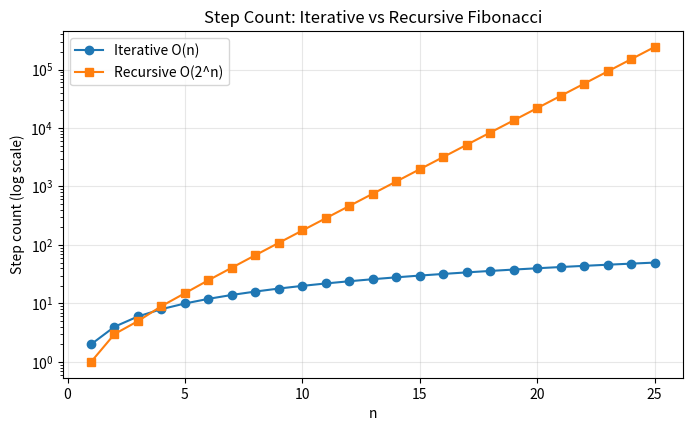

Write Python code to recreate this figure.
# 1. Iterative (Non-Recursive) Fibonacci
def fibonacci_iterative(n):
    steps = 0
    a, b = 0, 1
    steps += 1                      # initial assignment
    if n == 0:
        steps += 1                  # comparison
        return 0, steps
    for _ in range(2, n + 1):
        steps += 1                  # loop check
        a, b = b, a + b
        steps += 1                  # addition + assignment
    steps += 1                      # return
    return b, steps

n = 10
result, steps = fibonacci_iterative(n)
print(f"Fibonacci({n}) using iteration = {result}")
print(f"Step count (iterative)       = {steps}")


# 2. Recursive Fibonacci
recursive_steps = 0

def fibonacci_recursive(n):
    global recursive_steps
    recursive_steps += 1            # one step per function call
    if n <= 1:
        return n
    return fibonacci_recursive(n - 1) + fibonacci_recursive(n - 2)

recursive_steps = 0
result = fibonacci_recursive(n)
print(f"Fibonacci({n}) using recursion = {result}")
print(f"Step count (recursive)        = {recursive_steps}")


# 3. Printing the Fibonacci Series
def fibonacci_series(n):
    series = [0, 1]
    for i in range(2, n):
        series.append(series[-1] + series[-2])
    return series[:n]

print("First 15 Fibonacci numbers:")
print(fibonacci_series(15))


# 4. Comparison of Step Counts for Different n
import time
print(f"{'n':>4} | {'Fib(n)':>8} | {'Iter steps':>10} | {'Rec steps':>10} | {'Iter time (s)':>14} | {'Rec time (s)':>13}")
print("-" * 75)
for n in [5, 10, 15, 20, 25]:
    t0 = time.perf_counter(); val, it_steps = fibonacci_iterative(n); t1 = time.perf_counter()
    recursive_steps = 0
    t2 = time.perf_counter(); fibonacci_recursive(n); t3 = time.perf_counter()
    print(f"{n:>4} | {val:>8} | {it_steps:>10} | {recursive_steps:>10} | {t1-t0:>14.7f} | {t3-t2:>13.7f}")


# 5. Plot
import matplotlib.pyplot as plt
ns = list(range(1, 26))
it_counts, rec_counts = [], []
for k in ns:
    it_counts.append(fibonacci_iterative(k)[1])
    recursive_steps = 0
    fibonacci_recursive(k)
    rec_counts.append(recursive_steps)

plt.figure(figsize=(8, 4.5))
plt.plot(ns, it_counts, marker='o', label='Iterative O(n)')
plt.plot(ns, rec_counts, marker='s', label='Recursive O(2^n)')
plt.yscale('log')
plt.xlabel('n'); plt.ylabel('Step count (log scale)')
plt.title('Step Count: Iterative vs Recursive Fibonacci')
plt.legend(); plt.grid(True, alpha=0.3)
plt.show()
